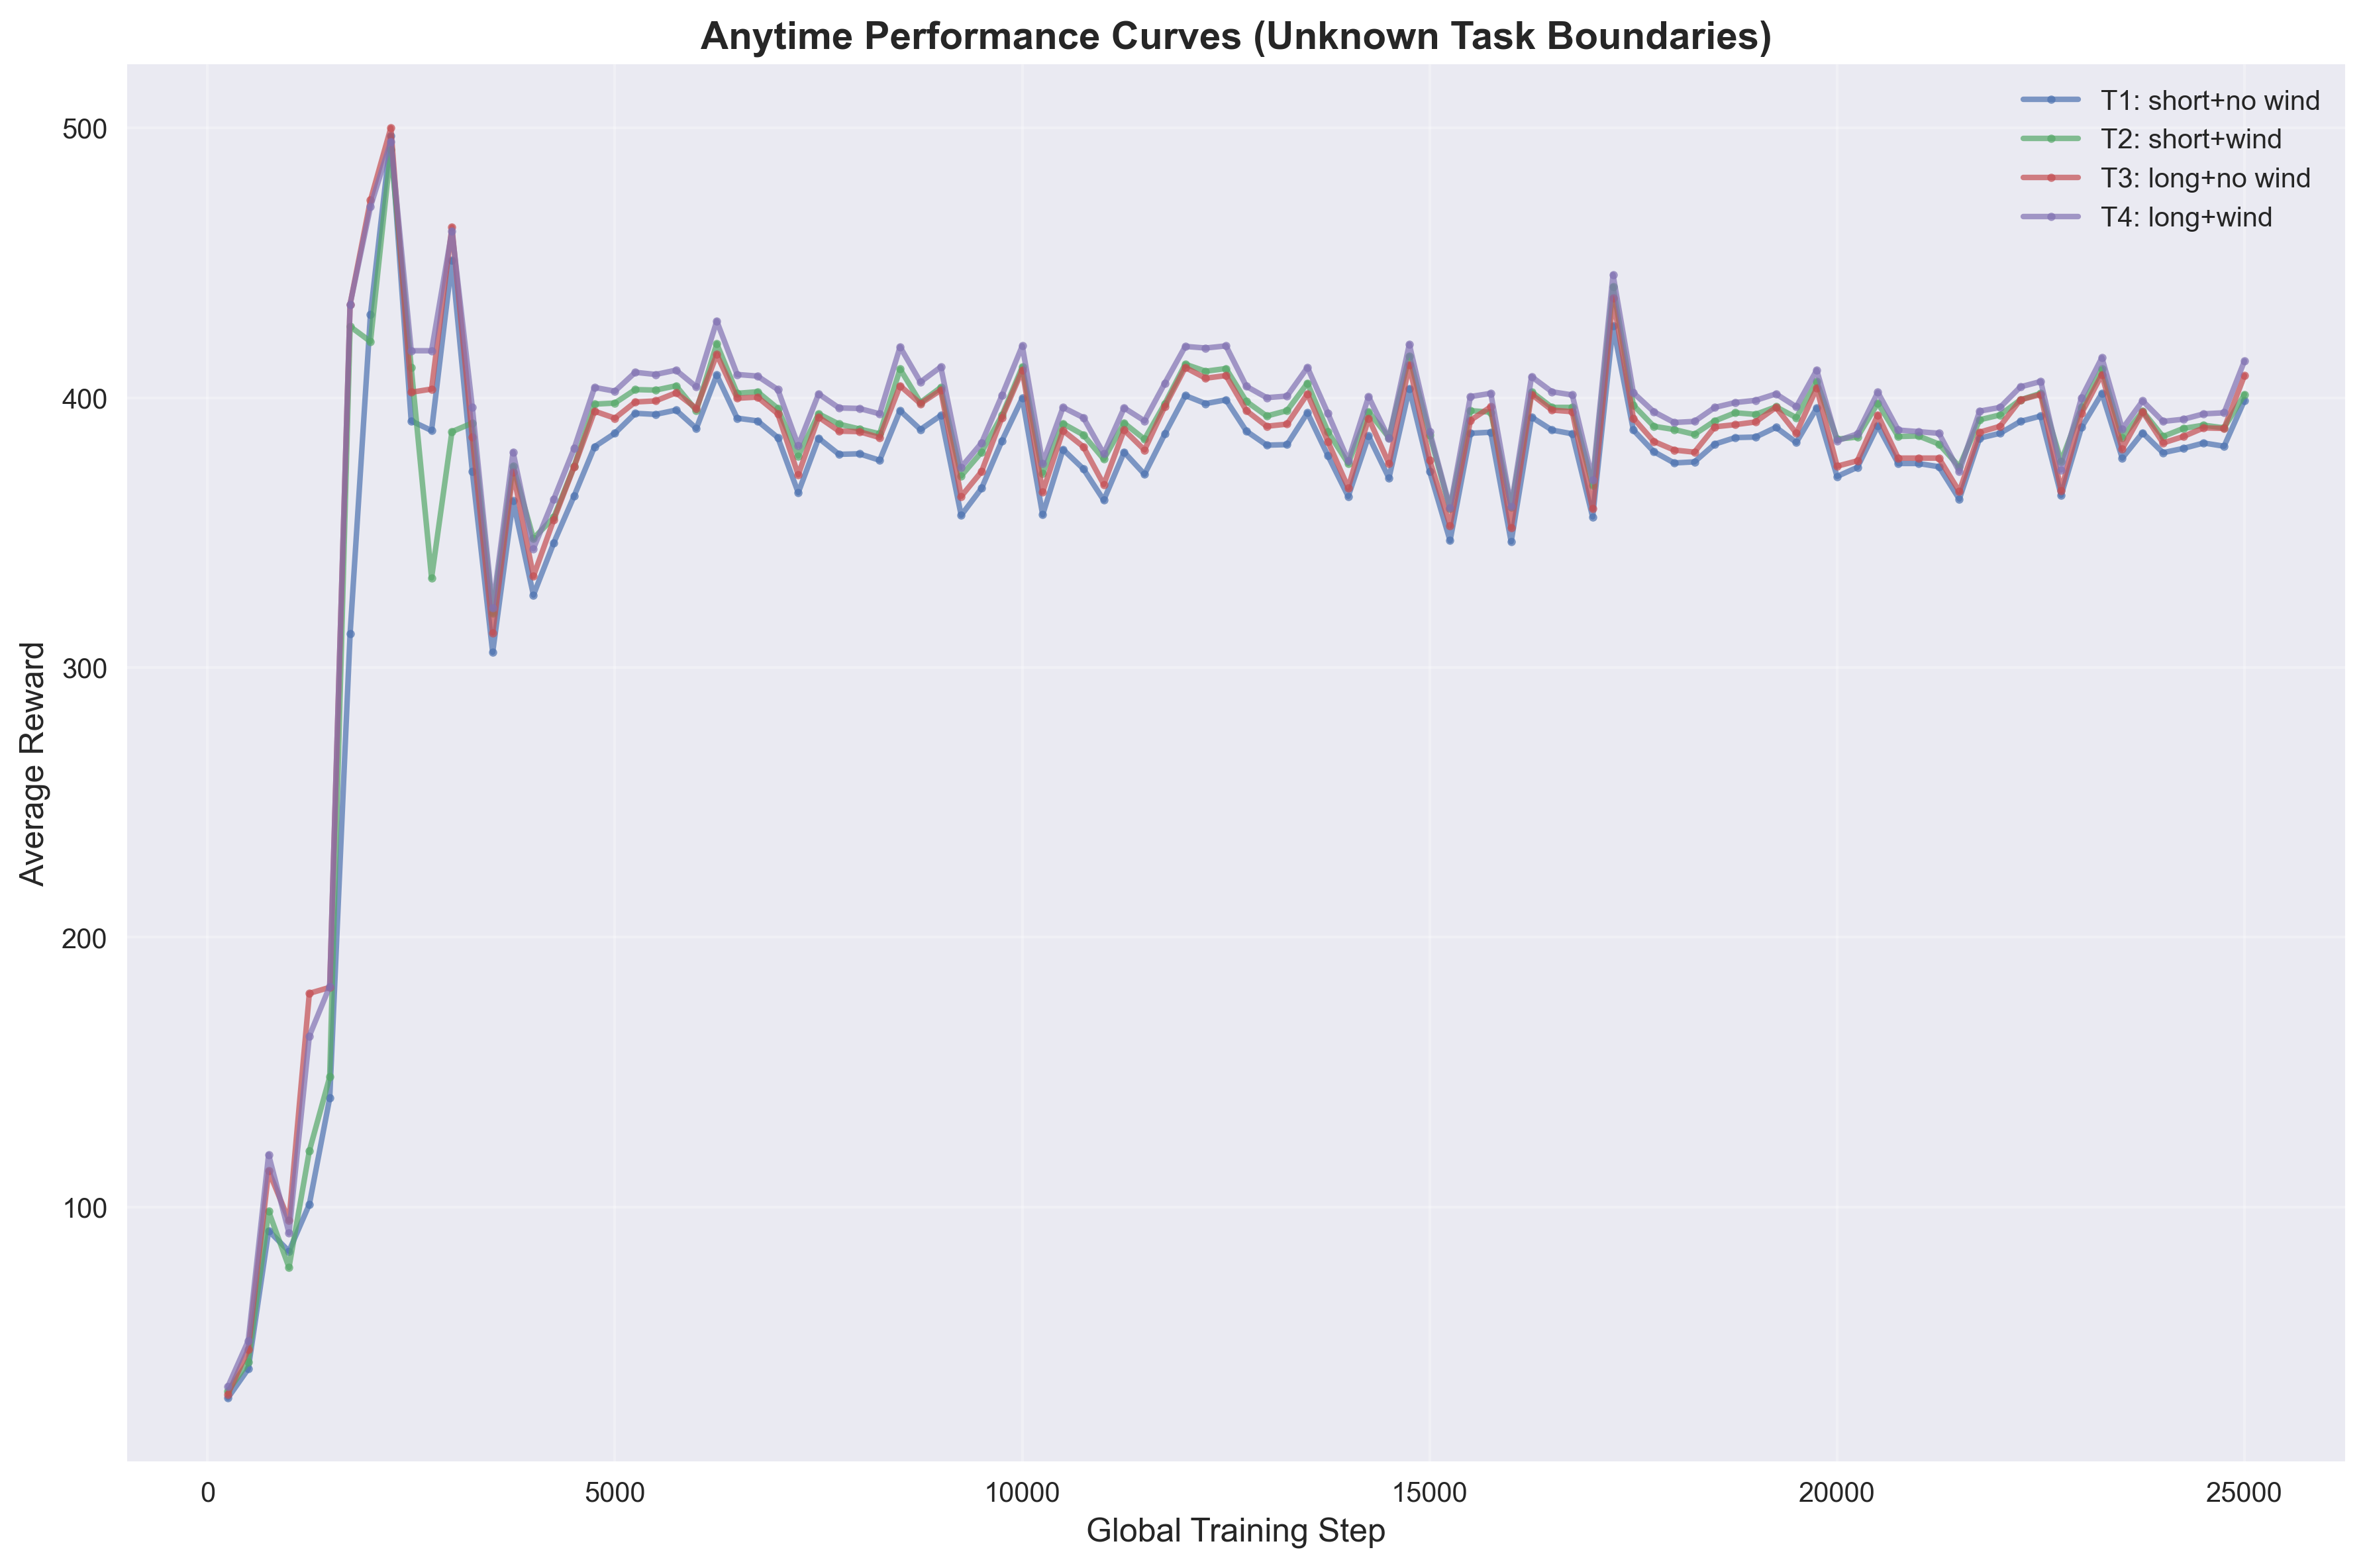

Data behind this chart, as committed beside it:
task_id, task_name, global_step, average_reward
1, T1: short+no wind, 250, 29.2
1, T1: short+no wind, 500, 40.0
1, T1: short+no wind, 750, 91.2
1, T1: short+no wind, 1000, 83.6
1, T1: short+no wind, 1250, 101.0
1, T1: short+no wind, 1500, 140.4
1, T1: short+no wind, 1750, 312.4
1, T1: short+no wind, 2000, 430.8
1, T1: short+no wind, 2250, 497.0
1, T1: short+no wind, 2500, 391.4
1, T1: short+no wind, 2750, 387.8
1, T1: short+no wind, 3000, 451.0
1, T1: short+no wind, 3250, 372.6
1, T1: short+no wind, 3500, 305.6
1, T1: short+no wind, 3750, 361.8
1, T1: short+no wind, 4000, 326.8
1, T1: short+no wind, 4250, 346.2
1, T1: short+no wind, 4500, 363.6
1, T1: short+no wind, 4750, 381.8
1, T1: short+no wind, 5000, 386.8
1, T1: short+no wind, 5250, 394.2
1, T1: short+no wind, 5500, 393.8
1, T1: short+no wind, 5750, 395.4
1, T1: short+no wind, 6000, 388.6
1, T1: short+no wind, 6250, 408.4
1, T1: short+no wind, 6500, 392.4
1, T1: short+no wind, 6750, 391.4
1, T1: short+no wind, 7000, 385.2
1, T1: short+no wind, 7250, 364.8
1, T1: short+no wind, 7500, 385.0
1, T1: short+no wind, 7750, 379.0
1, T1: short+no wind, 8000, 379.2
1, T1: short+no wind, 8250, 376.8
1, T1: short+no wind, 8500, 395.2
1, T1: short+no wind, 8750, 388.2
1, T1: short+no wind, 9000, 393.4
1, T1: short+no wind, 9250, 356.4
1, T1: short+no wind, 9500, 366.4
1, T1: short+no wind, 9750, 384.0
1, T1: short+no wind, 10000, 399.8
1, T1: short+no wind, 10250, 356.6
1, T1: short+no wind, 10500, 380.8
1, T1: short+no wind, 10750, 373.6
1, T1: short+no wind, 11000, 362.0
1, T1: short+no wind, 11250, 379.8
1, T1: short+no wind, 11500, 371.6
1, T1: short+no wind, 11750, 386.6
1, T1: short+no wind, 12000, 400.8
1, T1: short+no wind, 12250, 397.8
1, T1: short+no wind, 12500, 399.2
1, T1: short+no wind, 12750, 387.6
1, T1: short+no wind, 13000, 382.4
1, T1: short+no wind, 13250, 382.6
1, T1: short+no wind, 13500, 394.4
1, T1: short+no wind, 13750, 378.6
1, T1: short+no wind, 14000, 363.4
1, T1: short+no wind, 14250, 385.8
1, T1: short+no wind, 14500, 370.2
1, T1: short+no wind, 14750, 403.4
1, T1: short+no wind, 15000, 372.6
... 340 more rows
